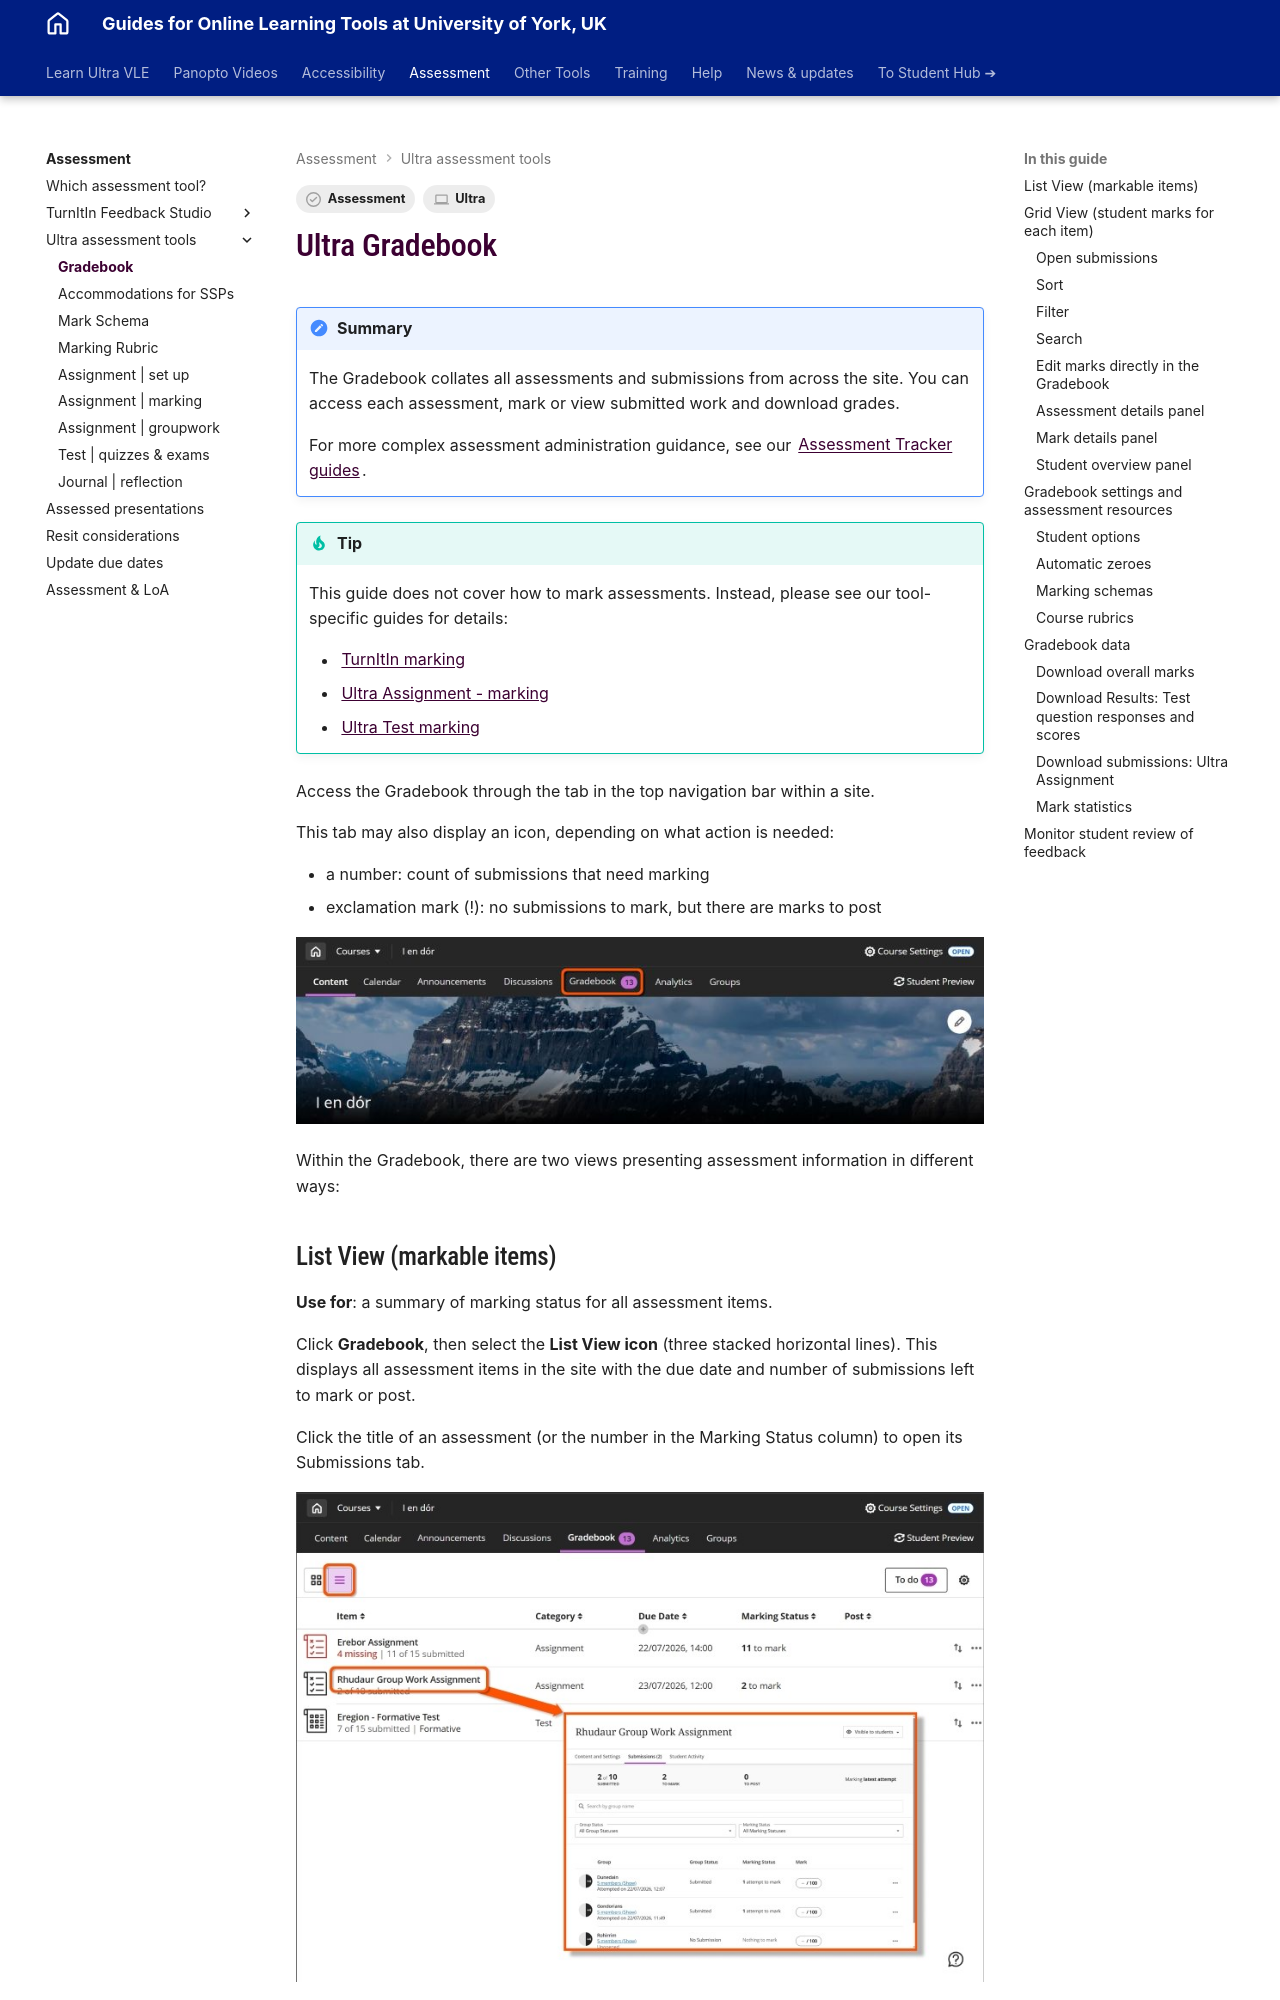

repository: PDLT-University-of-York/test-split-site · page: ultra/gradebook/index.html · generator: mkdocs

---
tags:
    - Assessment
    - Ultra
---

# Ultra Gradebook

!!! Summary

    The Gradebook collates all assessments and submissions from across the site. You can access each assessment, mark or view submitted work and download grades.
    
    For more complex assessment administration guidance, see our [Assessment Tracker guides](https://vle-support.york.ac.uk/assessment/tfs/set-up/#assessment-tracker-summatives-only).

!!! Tip

    This guide does not cover how to mark assessments. Instead, please see our tool-specific guides for details:

    - [TurnItIn marking](../assessment/tfs/marking.md)
    - [Ultra Assignment - marking](../ultra/assignment-marking.md)
    - [Ultra Test marking](../ultra/test.md#marking--results)

Access the Gradebook through the tab in the top navigation bar within a site.

This tab may also display an icon, depending on what action is needed:

- a number: count of submissions that need marking
- exclamation mark (!): no submissions to mark, but there are marks to post

![Top navigation bar with Gradebook tab displaying '13' counter icon](images/gradebook-nav-bar.jpg)

Within the Gradebook, there are two views presenting assessment information in different ways:

## List View (markable items)

**Use for**: a summary of marking status for all assessment items.

Click **Gradebook**, then select the **List View icon** (three stacked horizontal lines). This displays all assessment items in the site with the due date and number of submissions left to mark or post. 

Click the title of an assessment (or the number in the Marking Status column) to open its Submissions tab.

![decorative](images/gradebook-list-view.jpg)
